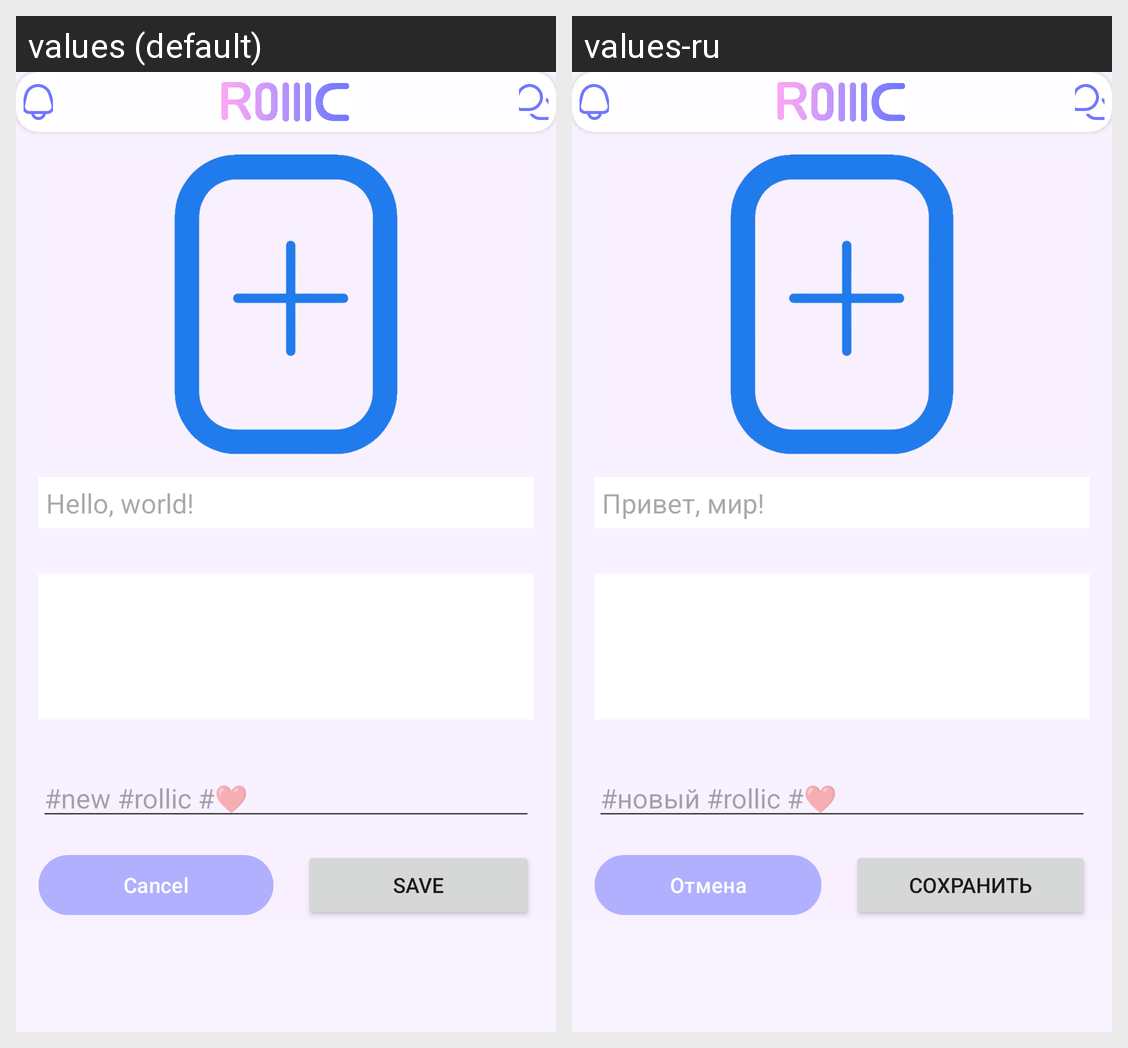

Strings drawn on this Android screen and how each of the app's shown locales translates them:
Android screen res/layout/activity_edit_post.xml rendered under 2 locales, left to right: values (default), values-ru. Device: Nexus 5 (rendered at 1080×1920; each locale shown at half size, 540×960, under a caption strip naming it); theme Theme.Rollic.
Strings drawn on this screen, with the default value and each locale's value (text and hints the layout hard-codes, and strings that could not be matched under every locale, appear in the picture but are not listed):

example_text
  values: Hello, world!
  values-ru: Привет, мир!

tags_example_text
  values: #new #rollic #❤
  values-ru: #новый #rollic #❤

cancel_str
  values: Cancel
  values-ru: Отмена

save_str
  values: Save
  values-ru: Сохранить
